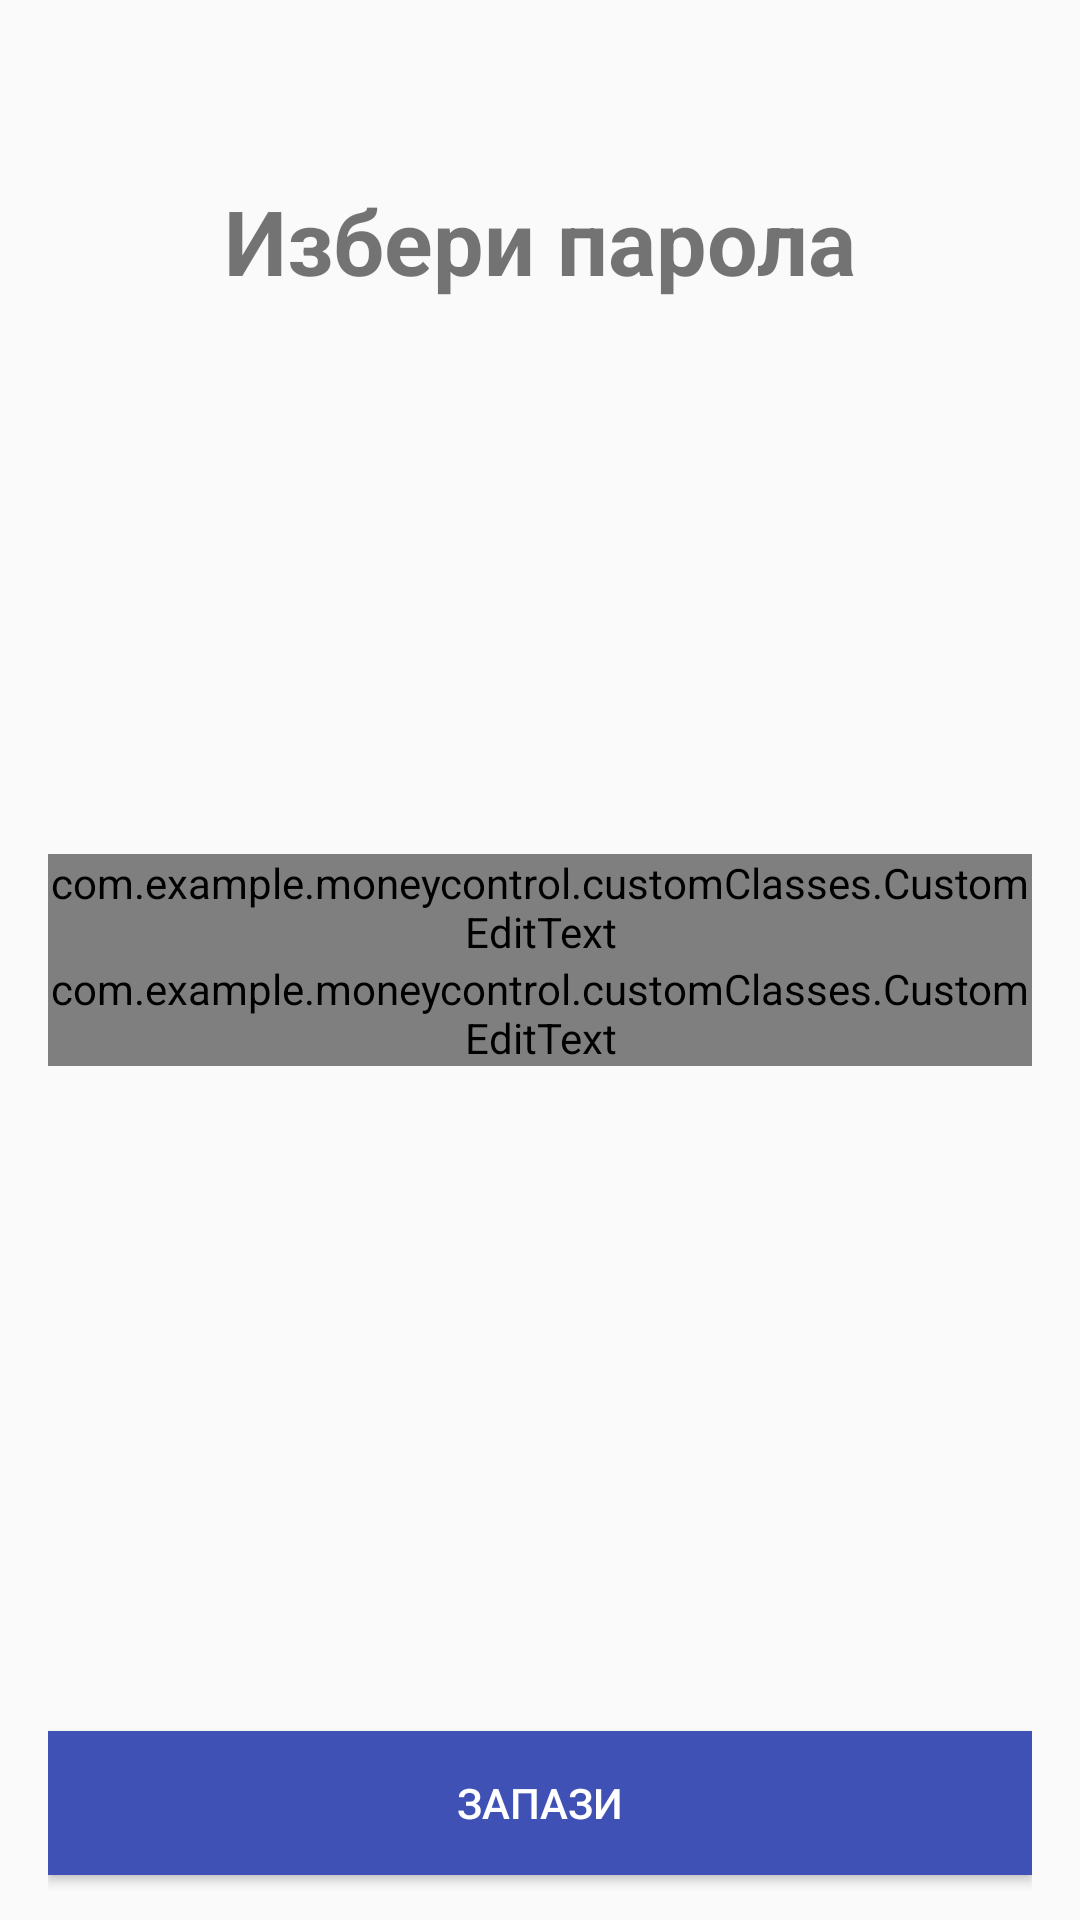

Reconstruct the res/layout file that produces this screen, plus the resources it refers to.
<!-- AndroidManifest.xml: application theme AppTheme -->
<!-- res/layout/activity_choose_passcode.xml -->
<?xml version="1.0" encoding="utf-8"?>
<RelativeLayout xmlns:android="http://schemas.android.com/apk/res/android"
    xmlns:tools="http://schemas.android.com/tools"
    android:layout_width="match_parent"
    android:layout_height="match_parent"
    xmlns:app="http://schemas.android.com/apk/res-auto"
    android:paddingStart="16dp"
    android:paddingEnd="16dp"
    tools:context=".activities.ChoosePasscodeActivity">

    <TextView
        android:layout_width    ="match_parent"
        android:layout_height   ="wrap_content"
        android:layout_marginTop="60dp"
        android:gravity         ="center_horizontal"
        android:textSize        ="30sp"
        android:textStyle       ="bold"
        android:text            ="@string/choose_password"/>

    <LinearLayout
        android:layout_width            ="match_parent"
        android:layout_height           ="wrap_content"
        android:layout_centerInParent   ="true"
        android:orientation             ="vertical">

        <android.support.design.widget.TextInputLayout
            android:id                  ="@+id/enter_passcode_layout"
            android:layout_width        ="match_parent"
            android:layout_height       ="wrap_content">

            <com.example.moneycontrol.customClasses.CustomEditText
                android:id              ="@+id/enter_passcode_edt"
                android:layout_width    ="match_parent"
                android:layout_height   ="wrap_content"
                android:hint            ="@string/input_password"
                android:inputType       ="textPassword"
                app:input_text_layout_id="@id/enter_passcode_layout"
                app:error_text          ="@string/input_password"/>

        </android.support.design.widget.TextInputLayout>

        <android.support.design.widget.TextInputLayout
            android:id                  ="@+id/confirm_passcode_layout"
            android:layout_width        ="match_parent"
            android:layout_height       ="wrap_content">

            <com.example.moneycontrol.customClasses.CustomEditText
                android:id              ="@+id/confirm_passcode_edt"
                android:layout_width    ="match_parent"
                android:layout_height   ="wrap_content"
                android:hint            ="@string/confirm_password"
                android:inputType       ="textPassword"
                app:input_text_layout_id="@id/confirm_passcode_layout"
                app:error_text          ="@string/confirm_password"/>

        </android.support.design.widget.TextInputLayout>

    </LinearLayout>

    <Button
        android:id                          ="@+id/save_btn"
        android:layout_width                ="match_parent"
        android:layout_height               ="wrap_content"
        android:layout_alignParentBottom    ="true"
        android:layout_marginBottom         ="15dp"
        android:background                  ="@color/colorPrimary"
        android:text                        ="@string/save"
        android:textColor                   ="@color/main_white"/>

</RelativeLayout>
<!-- resources referenced by this layout -->
<resources>
  <color name="colorPrimary">#3F51B5</color>
  <color name="main_white">#FFFFFF</color>
  <string name="choose_password">Избери парола</string>
  <string name="confirm_password">Потвърди паролата</string>
  <string name="input_password">Въведи парола</string>
  <string name="save">Запази</string>
  <style name="AppTheme" parent="Theme.AppCompat.Light.NoActionBar">
          
          <item name="colorPrimary">@color/colorPrimary</item>
          <item name="colorPrimaryDark">@color/colorPrimaryDark</item>
          <item name="colorAccent">@color/colorAccent</item>
      </style>
  <color name="colorPrimaryDark">#303F9F</color>
  <color name="colorAccent">#FF4081</color>
</resources>
